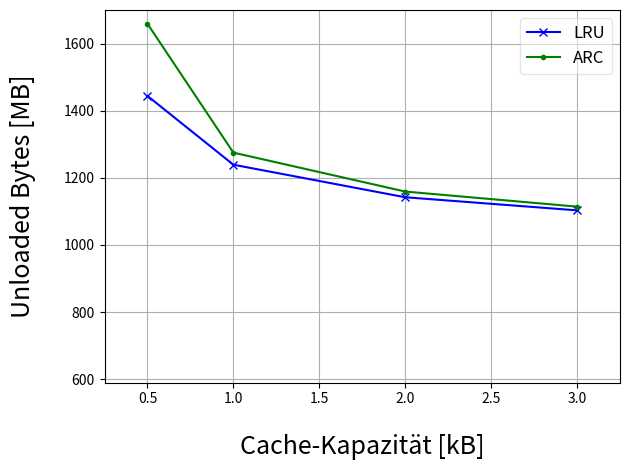

Here is the Python script that generated this plot:
# -*- coding: utf-8 -*-
from matplotlib import rcParams
import matplotlib.pyplot as plt
import numpy as np
#########################################
### DEFS:
ax = plt.gca()
fontsize=18

##################### TITLE & LABEL-PADDING
plt.xlabel("...", labelpad=20)
plt.ylabel("...", labelpad=20)
ttl = ax.title
ttl.set_position([.5, 1.1])

######## LRU ########
x = np.array([0.5, 1.0, 2.0, 3.0])
y = np.array([1444, 1239, 1142, 1103])
plt.plot(x, y, color='b', linestyle='-', marker='x', label='LRU')

######## ARC ########
v = np.array([0.5, 1.0, 2.0, 3.0])
w = np.array([1659, 1275, 1159, 1114])
plt.plot(v, w, color='g', linestyle='-', marker='.', label='ARC')
plt.legend()

##################### LEGEND
legend = plt.legend(loc='best', fancybox=True, shadow=False, ncol=1, fontsize=12)
legend.get_frame().set_alpha(0.5)

##################### LABELS
plt.xlabel(u'Cache-Kapazität [kB]', fontsize=fontsize)
plt.ylabel('Unloaded Bytes [MB]', fontsize=fontsize)
#plt.title('Vergleich der Kosten zum Entladen (Dichte-Limitierung)', fontsize=fontsize+2)
plt.grid(True)

### AXIS:
plt.axis([0.25, 3.25, 590, 1700])

##################### SAVE & SHOW
plt.tight_layout() # to avoid parts of title being cut off
plt.savefig("DensityLimitationSwapUnloadCosts.png")
plt.show()